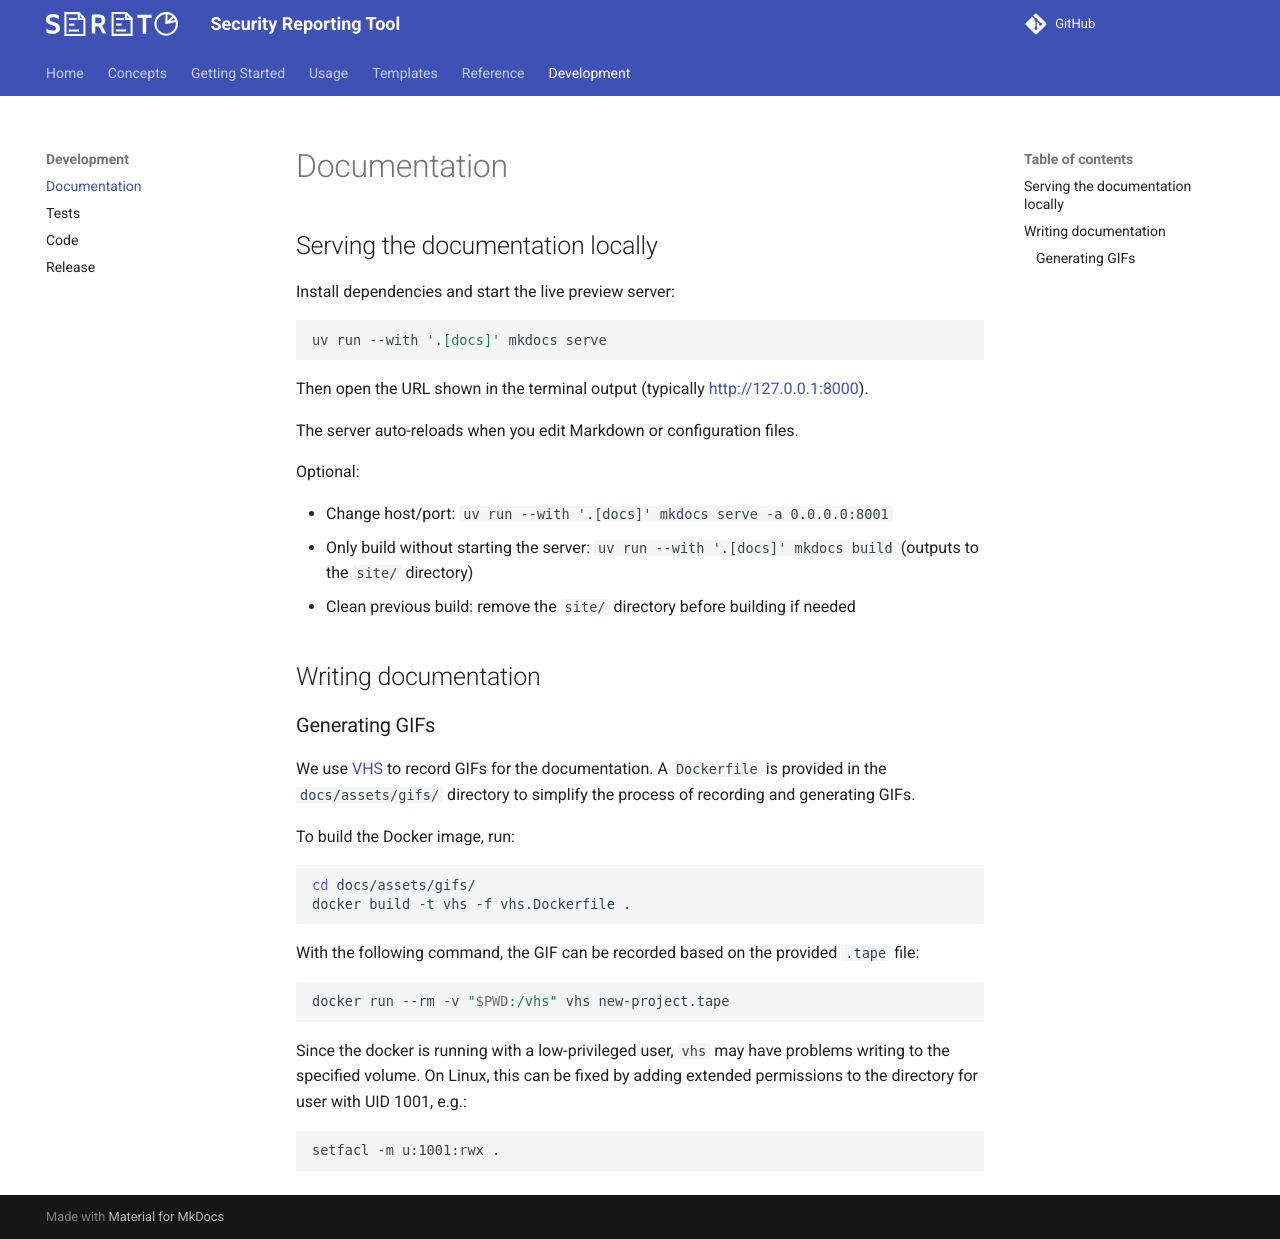

repository: s3r3t0/sereto · page: 0.10.0/development/documentation/index.html · generator: mkdocs

# Documentation

## Serving the documentation locally

Install dependencies and start the live preview server:

```sh
uv run --with '.[docs]' mkdocs serve
```

Then open the URL shown in the terminal output (typically [http://127.0.0.1:8000](http://127.0.0.1:8000)).

The server auto-reloads when you edit Markdown or configuration files.

Optional:

- Change host/port: `uv run --with '.[docs]' mkdocs serve -a 0.0.0.0:8001`
- Only build without starting the server: `uv run --with '.[docs]' mkdocs build` (outputs to the `site/` directory)
- Clean previous build: remove the `site/` directory before building if needed


## Writing documentation

### Generating GIFs

We use [VHS](https://github.com/charmbracelet/vhs) to record GIFs for the documentation. A `Dockerfile` is provided in the `docs/assets/gifs/` directory to simplify the process of recording and generating GIFs.

To build the Docker image, run:
```sh
cd docs/assets/gifs/
docker build -t vhs -f vhs.Dockerfile .
```

With the following command, the GIF can be recorded based on the provided `.tape` file:
```sh
docker run --rm -v "$PWD:/vhs" vhs new-project.tape
```

Since the docker is running with a low-privileged user, `vhs` may have problems writing to the specified volume. On Linux, this can be fixed by adding extended permissions to the directory for user with UID 1001, e.g.:
```sh
setfacl -m u:1001:rwx .
```
